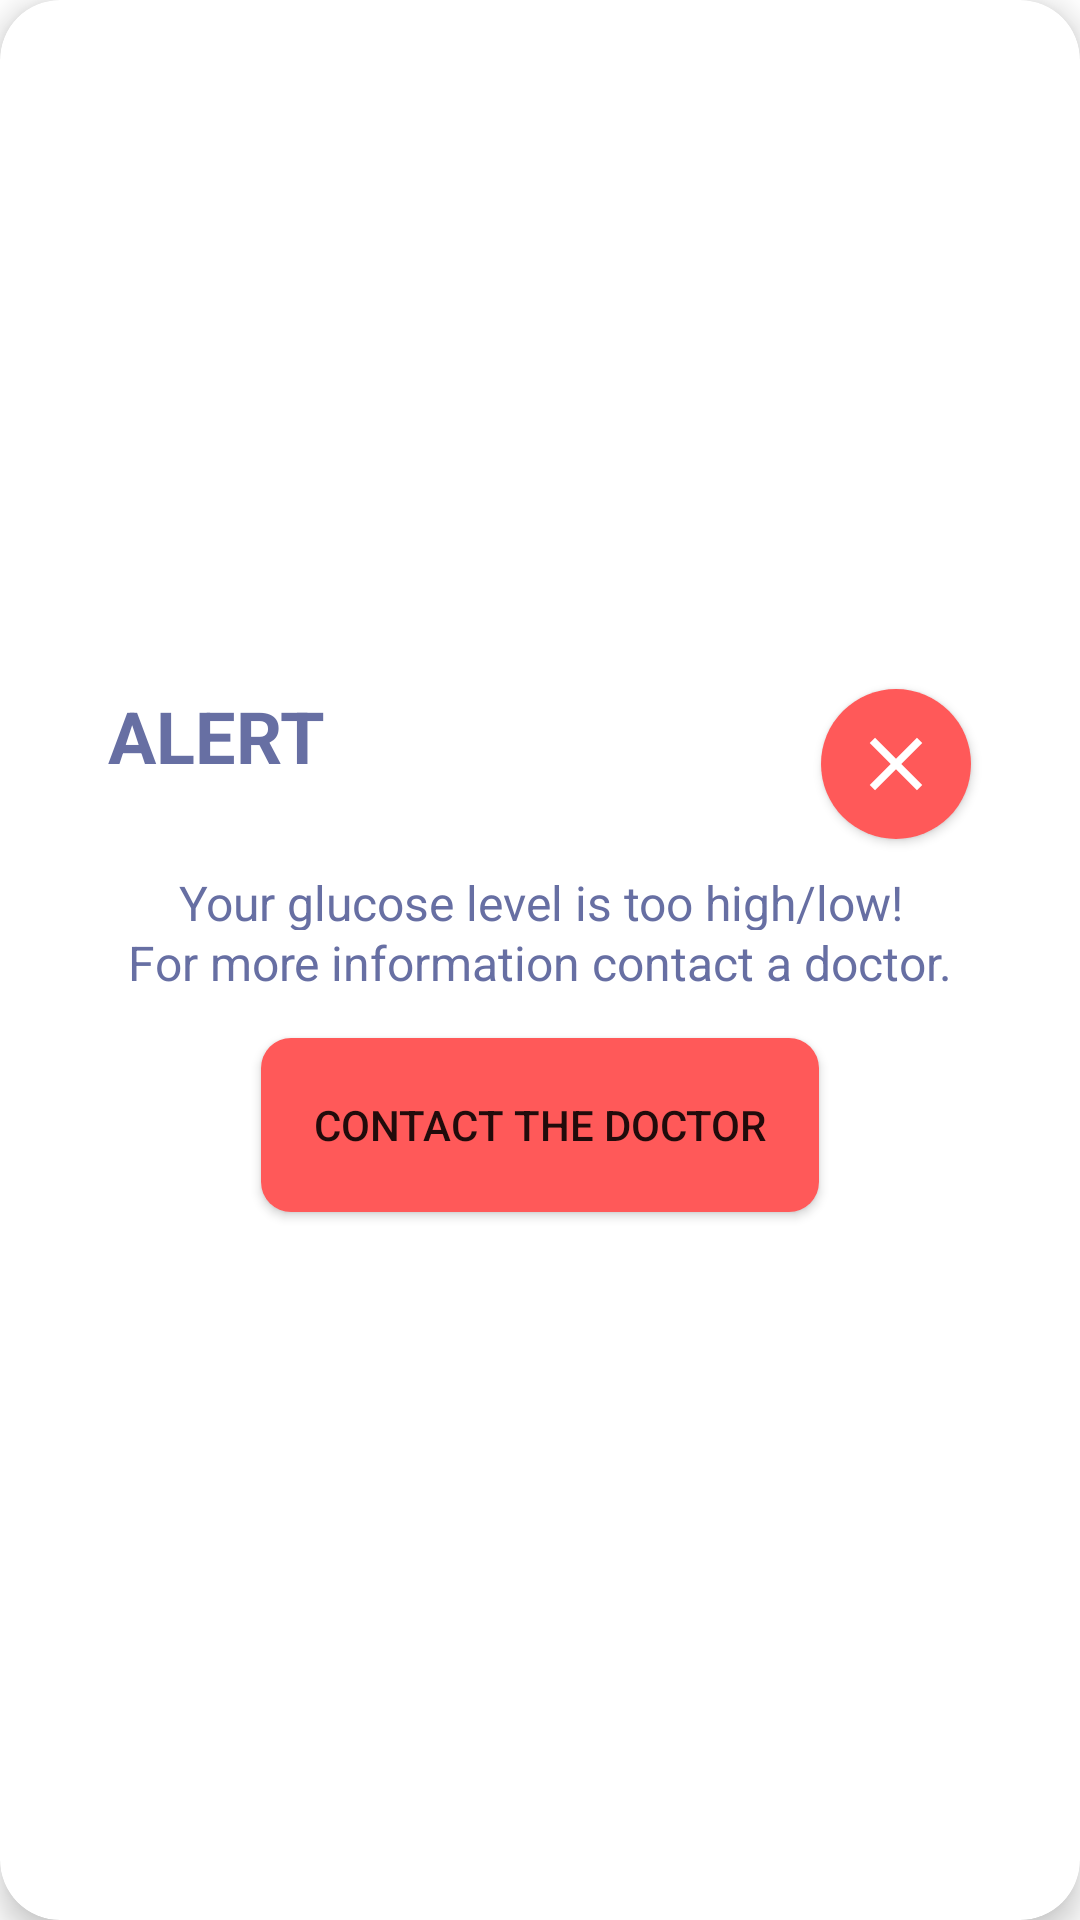

Reconstruct the res/layout file that produces this screen, plus the resources it refers to.
<!-- AndroidManifest.xml: application theme Theme.AplikacjaTestowa -->
<!-- res/layout/activity_alert.xml -->
<?xml version="1.0" encoding="utf-8"?>
<androidx.cardview.widget.CardView xmlns:android="http://schemas.android.com/apk/res/android"
    xmlns:app="http://schemas.android.com/apk/res-auto"
    xmlns:tools="http://schemas.android.com/tools"
    android:layout_width="wrap_content"
    android:layout_height="wrap_content"
    android:layout_gravity="center"
    app:cardCornerRadius="20dp"
    app:cardElevation="6dp">

    <androidx.constraintlayout.widget.ConstraintLayout
        android:id="@+id/main"
        android:layout_width="320dp"
        android:layout_height="200dp"
        android:background="@drawable/popup_rounded"
        android:layout_gravity="center">

        <TextView
            android:id="@+id/textView_alert"
            android:layout_width="140dp"
            android:layout_height="30dp"
            android:text="ALERT"
            android:textColor="@color/dark_blue"
            android:textSize="24sp"
            android:textStyle="bold"
            app:layout_constraintBottom_toBottomOf="parent"
            app:layout_constraintEnd_toEndOf="parent"
            app:layout_constraintHorizontal_bias="0.088"
            app:layout_constraintStart_toStartOf="parent"
            app:layout_constraintTop_toTopOf="parent"
            app:layout_constraintVertical_bias="0.052" />

        <TextView
            android:id="@+id/textView_information"
            android:layout_width="wrap_content"
            android:layout_height="20dp"
            android:layout_alignParentStart="true"
            android:layout_alignParentTop="true"
            android:layout_alignParentEnd="false"
            android:layout_alignParentBottom="true"
            android:text="Your glucose level is too high/low!"
            android:textColor="@color/dark_blue"
            android:textSize="16sp"
            app:layout_constraintBottom_toBottomOf="parent"
            app:layout_constraintEnd_toEndOf="parent"
            app:layout_constraintHorizontal_bias="0.506"
            app:layout_constraintStart_toStartOf="parent"
            app:layout_constraintTop_toTopOf="parent"
            app:layout_constraintVertical_bias="0.388" />

        <TextView
            android:id="@+id/textView_contact"
            android:layout_width="wrap_content"
            android:layout_height="20dp"
            android:layout_alignParentStart="true"
            android:layout_alignParentTop="true"
            android:layout_alignParentEnd="false"
            android:layout_alignParentBottom="true"
            android:text="For more information contact a doctor."
            android:textColor="@color/dark_blue"
            android:textSize="16sp"
            app:layout_constraintBottom_toBottomOf="parent"
            app:layout_constraintEnd_toEndOf="parent"
            app:layout_constraintStart_toStartOf="parent"
            app:layout_constraintTop_toTopOf="parent" />

        <Button
            android:id="@+id/button_contactthedoctor"
            android:layout_width="186dp"
            android:layout_height="58dp"
            android:layout_alignParentStart="false"
            android:layout_alignParentTop="true"
            android:layout_alignParentEnd="true"
            android:layout_alignParentBottom="true"
            android:background="@drawable/button_rounded_all"
            android:text="Contact the doctor"
            app:layout_constraintBottom_toBottomOf="parent"
            app:layout_constraintEnd_toEndOf="parent"
            app:layout_constraintStart_toStartOf="parent"
            app:layout_constraintTop_toTopOf="parent"
            app:layout_constraintVertical_bias="0.887" />

        <com.google.android.material.button.MaterialButton
            android:id="@+id/button_backToMainFromAlert"
            android:layout_width="50dp"
            android:layout_height="50dp"
            android:background="@drawable/round_button"
            app:icon="@drawable/ic_close_30"
            app:iconGravity="textStart"
            app:iconPadding="0dp"
            app:layout_constraintBottom_toBottomOf="parent"
            app:layout_constraintEnd_toEndOf="parent"
            app:layout_constraintHorizontal_bias="0.94"
            app:layout_constraintStart_toStartOf="parent"
            app:layout_constraintTop_toTopOf="parent"
            app:layout_constraintVertical_bias="0.064" />



    </androidx.constraintlayout.widget.ConstraintLayout>

</androidx.cardview.widget.CardView>
<!-- resources referenced by this layout -->
<resources>
  <color name="dark_blue">#676FA3</color>
  <!-- drawable button_rounded_all (drawable) -->
  <?xml version="1.0" encoding="utf-8"?>
  <shape xmlns:android="http://schemas.android.com/apk/res/android"
      android:shape="rectangle">
      <solid android:color="@color/red" />
      <corners
          android:bottomRightRadius="10dp"
          android:bottomLeftRadius="10dp"
          android:topRightRadius="10dp"
          android:topLeftRadius="10dp"
          />
  </shape>
  <!-- drawable ic_close_30 (drawable) -->
  <vector xmlns:android="http://schemas.android.com/apk/res/android" android:height="30dp" android:tint="#EEF2FF" android:viewportHeight="24" android:viewportWidth="24" android:width="30dp">
        
      <path android:fillColor="@android:color/white" android:pathData="M19,6.41L17.59,5 12,10.59 6.41,5 5,6.41 10.59,12 5,17.59 6.41,19 12,13.41 17.59,19 19,17.59 13.41,12z"/>
      
  </vector>
  <!-- drawable popup_rounded (drawable) -->
  <?xml version="1.0" encoding="utf-8"?>
  <shape xmlns:android="http://schemas.android.com/apk/res/android"
      android:shape="rectangle">
      <solid android:color="@color/white" />
      <corners
          android:bottomRightRadius="10dp"
          android:bottomLeftRadius="10dp"
          android:topRightRadius="10dp"
          android:topLeftRadius="10dp"
          />
  </shape>
  <!-- drawable round_button (drawable) -->
  <?xml version="1.0" encoding="utf-8"?>
  <shape xmlns:android="http://schemas.android.com/apk/res/android"
      android:shape="oval">
      <solid android:color="#FF5959" />
      <corners android:bottomRightRadius="8dp"
          android:bottomLeftRadius="8dp"
          android:topRightRadius="8dp"
          android:topLeftRadius="8dp"/>
  </shape>
  <style name="Theme.AplikacjaTestowa" parent="Theme.MaterialComponents.DayNight.NoActionBar">
          
          <item name="colorPrimary">@color/red</item>
          <item name="colorPrimaryVariant">@color/purple_700</item>
          <item name="colorOnPrimary">@color/white</item>
          
          <item name="colorSecondary">@color/teal_200</item>
          <item name="colorSecondaryVariant">@color/dark_blue</item>
          <item name="colorOnSecondary">@color/black</item>
          
          <item name="android:statusBarColor">?attr/colorPrimaryVariant</item>
          
      </style>
  <color name="red">#FF5959</color>
  <color name="white">#EEF2FF</color>
  <color name="purple_700">#FF3700B3</color>
  <color name="teal_200">#FF03DAC5</color>
  <color name="black">#FF000000</color>
</resources>
